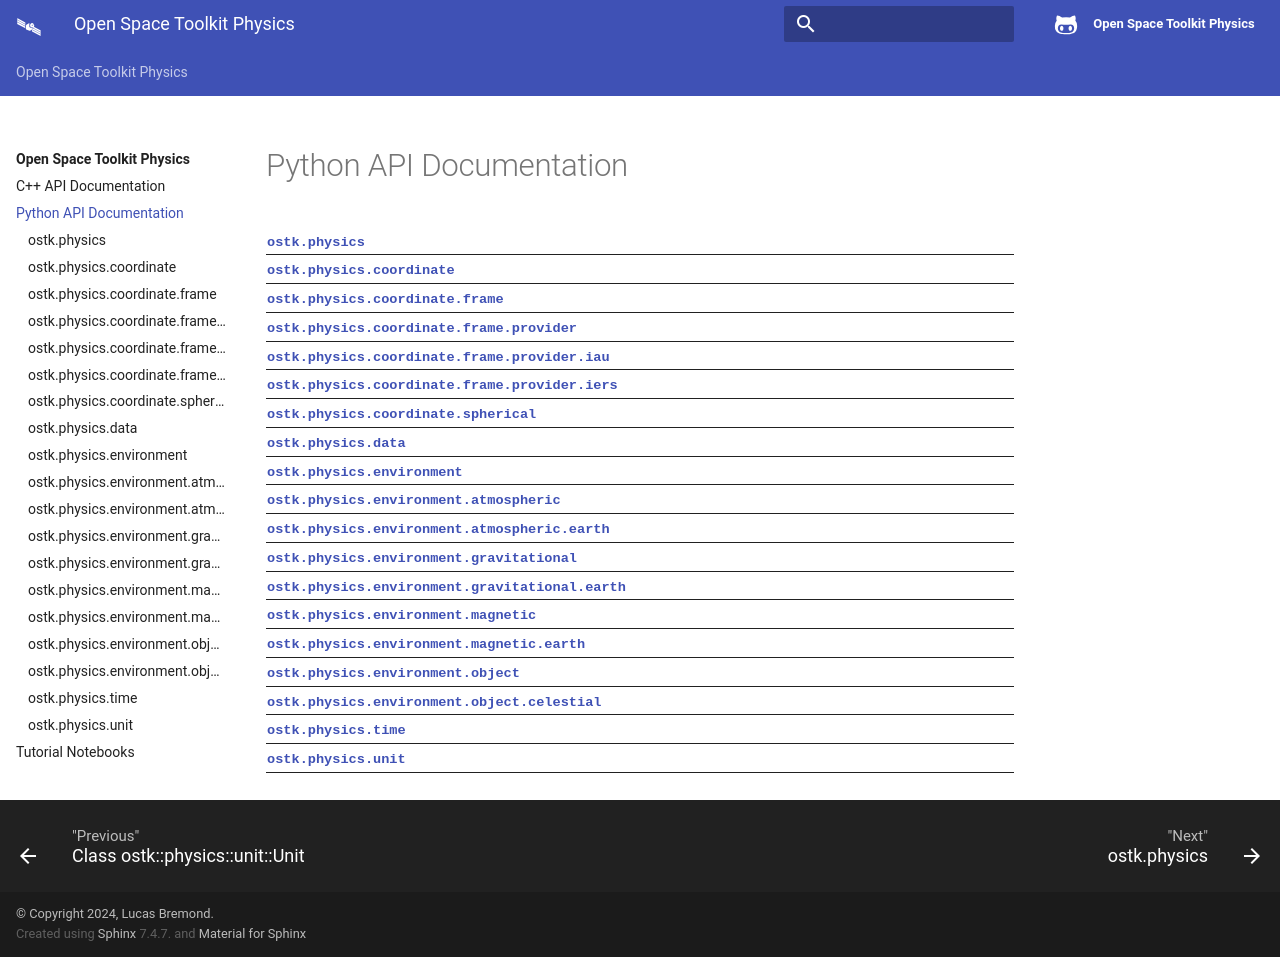

repository: open-space-collective/open-space-toolkit-physics · page: _build/html/python.html · generator: sphinx

Python API Documentation
========================

.. autosummary::
   :toctree: _autosummary
   :template: custom-module-template.rst
   :recursive:

   ostk.physics
   ostk.physics.coordinate
   ostk.physics.coordinate.frame
   ostk.physics.coordinate.frame.provider
   ostk.physics.coordinate.frame.provider.iau
   ostk.physics.coordinate.frame.provider.iers
   ostk.physics.coordinate.spherical
   ostk.physics.data
   ostk.physics.environment
   ostk.physics.environment.atmospheric
   ostk.physics.environment.atmospheric.earth
   ostk.physics.environment.gravitational
   ostk.physics.environment.gravitational.earth
   ostk.physics.environment.magnetic
   ostk.physics.environment.magnetic.earth
   ostk.physics.environment.object
   ostk.physics.environment.object.celestial
   ostk.physics.time
   ostk.physics.unit
